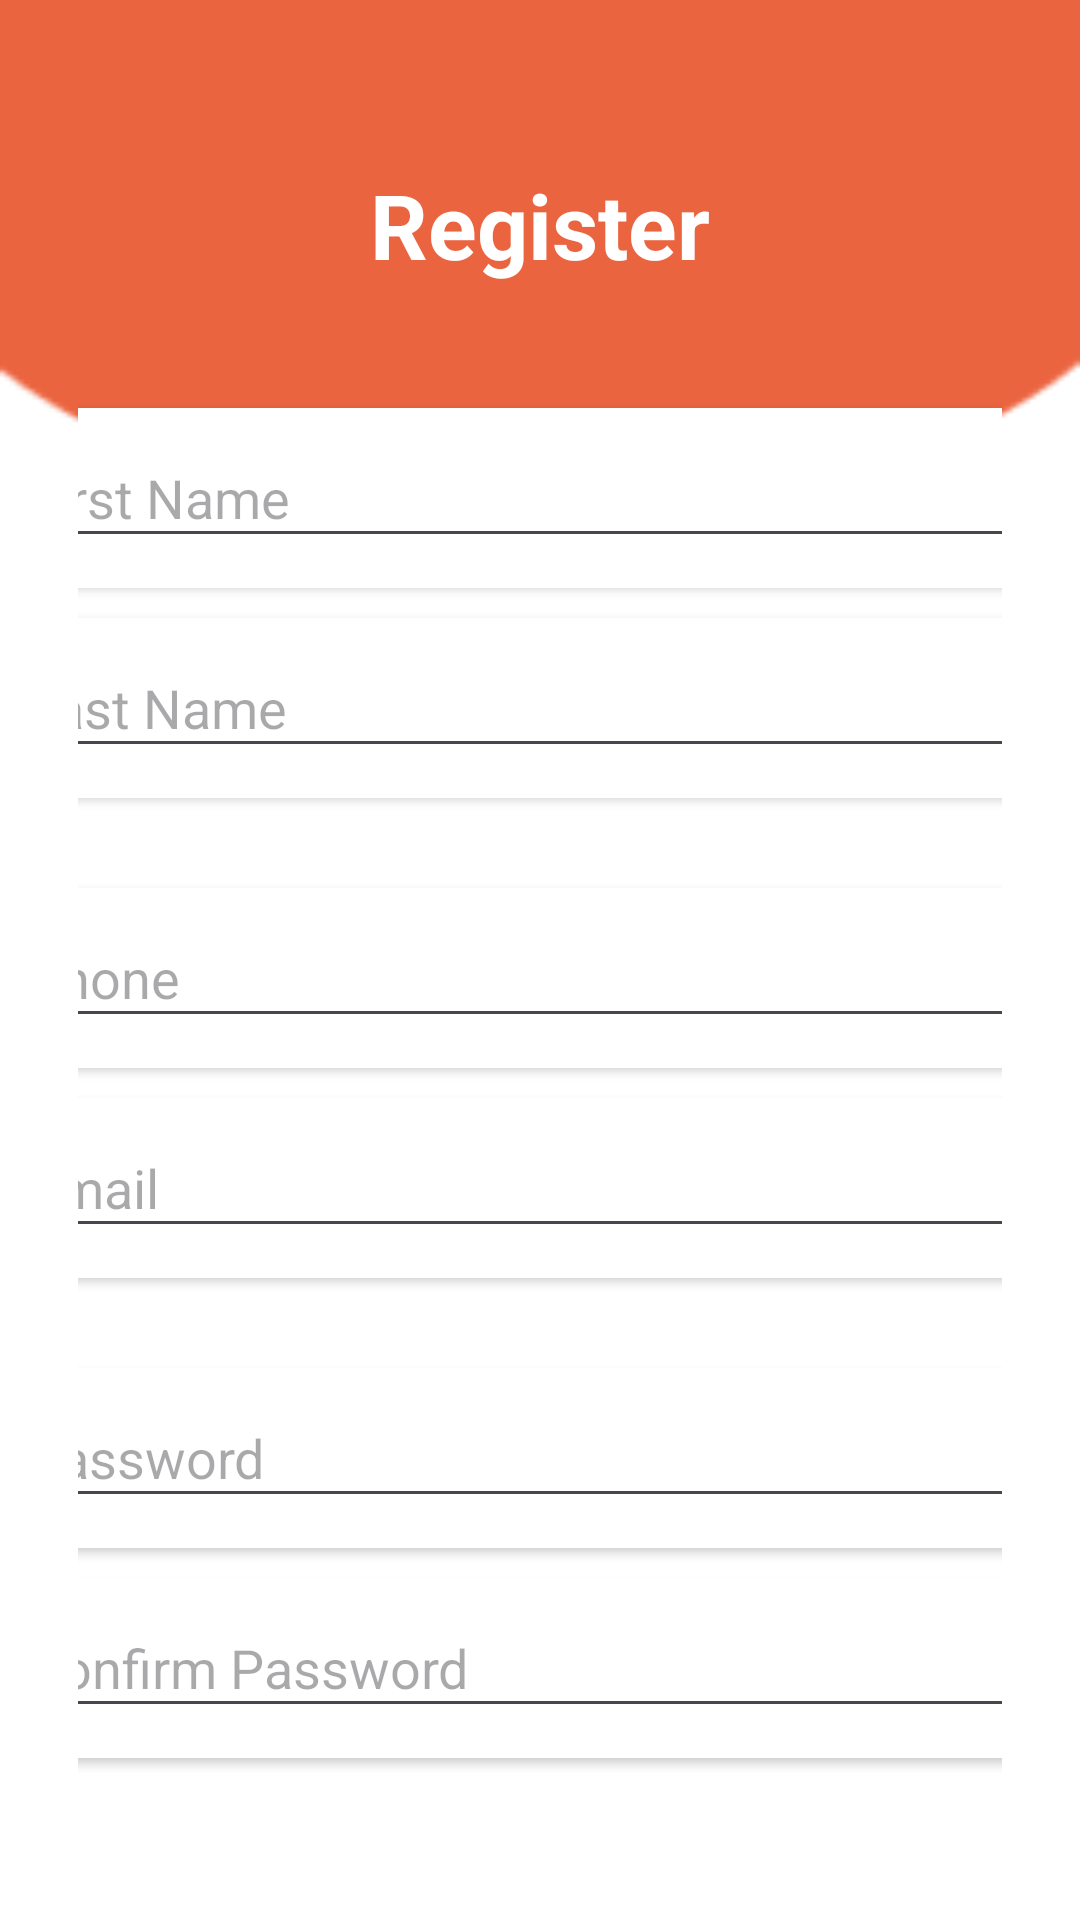

Produce the Android XML layout that renders to this screen, including the resource entries it uses.
<!-- AndroidManifest.xml: application theme Theme.Category_part -->
<!-- res/layout/activity_reg.xml -->
<RelativeLayout xmlns:android="http://schemas.android.com/apk/res/android"
    android:layout_width="match_parent"
    xmlns:app="http://schemas.android.com/apk/res-auto"
    xmlns:tools="http://schemas.android.com/tools"
    android:layout_height="match_parent"
    android:background="@drawable/b1">

    
    <LinearLayout
        android:id="@+id/ll1"
        android:layout_width="wrap_content"
        android:layout_height="70dp"
        android:layout_centerHorizontal="true"
        android:layout_marginTop="40dp"
        android:gravity="center_vertical">

        <TextView
            android:layout_width="wrap_content"
            android:layout_height="wrap_content"
            android:text="Register"
            android:textColor="@color/white"
            android:textSize="30dp"
            android:textStyle="bold" />
    </LinearLayout>

    <LinearLayout
        android:layout_width="match_parent"
        android:layout_height="626dp"
        android:layout_alignParentTop="true"
        android:layout_alignParentEnd="true"
        android:layout_centerVertical="true"
        android:layout_marginTop="105dp"
        android:orientation="vertical"
        android:padding="16dp">

        <LinearLayout
            android:layout_width="match_parent"
            android:layout_height="wrap_content"
            android:layout_below="@+id/ll1"
            android:gravity="center"
            android:orientation="horizontal">

            
            <LinearLayout
                android:layout_width="match_parent"
                android:layout_height="wrap_content"
                android:gravity="center"
                android:orientation="vertical"
                android:padding="10dp">


                <androidx.cardview.widget.CardView
                    android:layout_width="379dp"
                    android:layout_height="wrap_content"
                    android:layout_margin="5dp"
                    app:cardBackgroundColor="@color/white"
                    app:cardCornerRadius="15dp"

                    >

                    <EditText
                        android:id="@+id/Fname"
                        android:layout_width="match_parent"
                        android:layout_height="40dp"
                        android:layout_margin="10dp"
                        android:hint="First Name"
                        android:inputType="textPersonName"
                        android:padding="8dp"
                        />


                </androidx.cardview.widget.CardView>


                <androidx.cardview.widget.CardView
                    android:layout_width="379dp"
                    android:layout_height="wrap_content"
                    android:layout_margin="5dp"
                    app:cardBackgroundColor="@color/white"
                    app:cardCornerRadius="15dp">

                    <EditText
                        android:id="@+id/Lname"
                        android:layout_width="match_parent"
                        android:layout_height="40dp"
                        android:layout_margin="10dp"
                        android:hint="Last Name"
                        android:padding="8dp"
                        android:inputType="textPersonName" />

                </androidx.cardview.widget.CardView>
            </LinearLayout>


        </LinearLayout>

        <LinearLayout
            android:layout_width="match_parent"
            android:layout_height="wrap_content"
            android:layout_below="@+id/ll1"
            android:gravity="center"
            android:orientation="horizontal">


            <LinearLayout
                android:layout_width="match_parent"
                android:layout_height="wrap_content"
                android:gravity="center"
                android:orientation="vertical"
                android:padding="10dp">


                <androidx.cardview.widget.CardView
                    android:layout_width="379dp"
                    android:layout_height="wrap_content"
                    android:layout_margin="5dp"
                    app:cardBackgroundColor="@color/white"
                    app:cardCornerRadius="15dp">

                    <EditText
                        android:id="@+id/Phone"
                        android:layout_width="match_parent"
                        android:layout_height="40dp"
                        android:layout_margin="10dp"
                        android:hint="Phone"
                        android:padding="8dp"
                        android:inputType="phone" />

                </androidx.cardview.widget.CardView>


                <androidx.cardview.widget.CardView
                    android:layout_width="379dp"
                    android:layout_height="wrap_content"
                    android:layout_margin="5dp"
                    app:cardBackgroundColor="@color/white"
                    app:cardCornerRadius="15dp">

                    <EditText
                        android:id="@+id/etEmail"
                        android:layout_width="match_parent"
                        android:layout_height="40dp"
                        android:layout_margin="10dp"
                        android:hint="Email"
                        android:padding="8dp"
                        android:inputType="textEmailAddress" />

                </androidx.cardview.widget.CardView>
            </LinearLayout>


        </LinearLayout>


        <LinearLayout
            android:layout_width="match_parent"
            android:layout_height="wrap_content"
            android:layout_below="@+id/ll1"
            android:gravity="center"
            android:orientation="horizontal">


            <LinearLayout
                android:layout_width="match_parent"
                android:layout_height="match_parent"
                android:gravity="center"
                android:orientation="vertical"
                android:padding="10dp">


                <androidx.cardview.widget.CardView
                    android:layout_width="379dp"
                    android:layout_height="wrap_content"
                    android:layout_margin="5dp"
                    app:cardBackgroundColor="@color/white"
                    app:cardCornerRadius="15dp">

                    <EditText
                        android:id="@+id/etPassword"
                        android:layout_width="match_parent"
                        android:layout_height="40dp"
                        android:layout_margin="10dp"
                        android:hint="Password"
                        android:padding="8dp"
                        android:inputType="textPassword" />

                </androidx.cardview.widget.CardView>

                <androidx.cardview.widget.CardView
                    android:layout_width="379dp"
                    android:layout_height="wrap_content"
                    android:layout_margin="5dp"
                    app:cardBackgroundColor="@color/white"
                    app:cardCornerRadius="15dp">

                    <EditText
                        android:id="@+id/etReenterPassword"
                        android:layout_width="match_parent"
                        android:layout_height="40dp"
                        android:layout_margin="10dp"
                        android:hint="Confirm Password"
                        android:padding="8dp"
                        android:inputType="textPassword" />


                </androidx.cardview.widget.CardView>
            </LinearLayout>


        </LinearLayout>


        <Button
            android:layout_width="200dp"
            android:layout_height="wrap_content"
            android:layout_gravity="center"
            android:layout_marginTop="16dp"
            android:backgroundTint="#497174"
            android:text="Register"
            android:textColor="@color/white"
            android:textSize="18sp" />


        <TextView
            android:id="@+id/textView"
            android:layout_width="match_parent"
            android:layout_height="wrap_content"
            android:layout_marginTop="16dp"
            android:gravity="center"
            android:onClick="login"
            android:text="Already Registered?\nLogin here."
            android:textAlignment="center"
            android:textStyle="bold" />
    </LinearLayout>


</RelativeLayout>
<!-- resources referenced by this layout -->
<resources>
  <color name="white">#FFFFFFFF</color>
  <!-- drawable b1: png bitmap (drawable, 2533 bytes) -->
  <style name="Theme.Category_part" parent="Base.Theme.Category_part" />
  <style name="Base.Theme.Category_part" parent="Theme.Material3.DayNight.NoActionBar">
          
          
      </style>
</resources>
